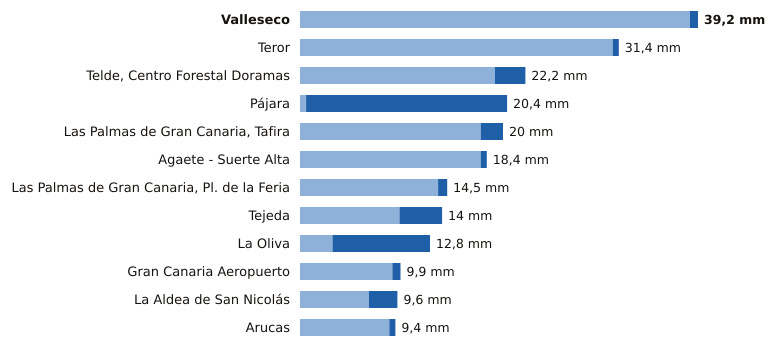

Source data for this figure (header and first rows):
estacion, provincia, indicativo, mm_6_dias_anteriores, mm_hoy, mm_7_dias, horas_de_hoy
Valleseco, Las Palmas, C665T, 38.4, 0.8, 39.2, 12
Teror, Las Palmas, C656V, 30.8, 0.6, 31.4, 12
Telde, Centro Forestal Doramas, Las Palmas, C648N, 19.2, 3.0, 22.2, 13
Pájara, Las Palmas, C229J, 0.6, 19.8, 20.4, 13
Las Palmas de Gran Canaria, Tafira, Las Palmas, C658X, 17.8, 2.2, 20.0, 14
Agaete - Suerte Alta, Las Palmas, C668V, 17.8, 0.6, 18.4, 12
Las Palmas de Gran Canaria, Pl. de la Fe…, Las Palmas, C659M, 13.6, 0.9, 14.5, 13
Tejeda, Las Palmas, C614H, 9.8, 4.2, 14.0, 14
La Oliva, Las Palmas, C258K, 3.2, 9.6, 12.8, 14
Gran Canaria Aeropuerto, Las Palmas, C649I, 9.1, 0.8, 9.9, 14
La Aldea de San Nicolás, Las Palmas, C619Y, 6.8, 2.8, 9.6, 14
Arucas, Las Palmas, C669B, 8.8, 0.6, 9.4, 12
